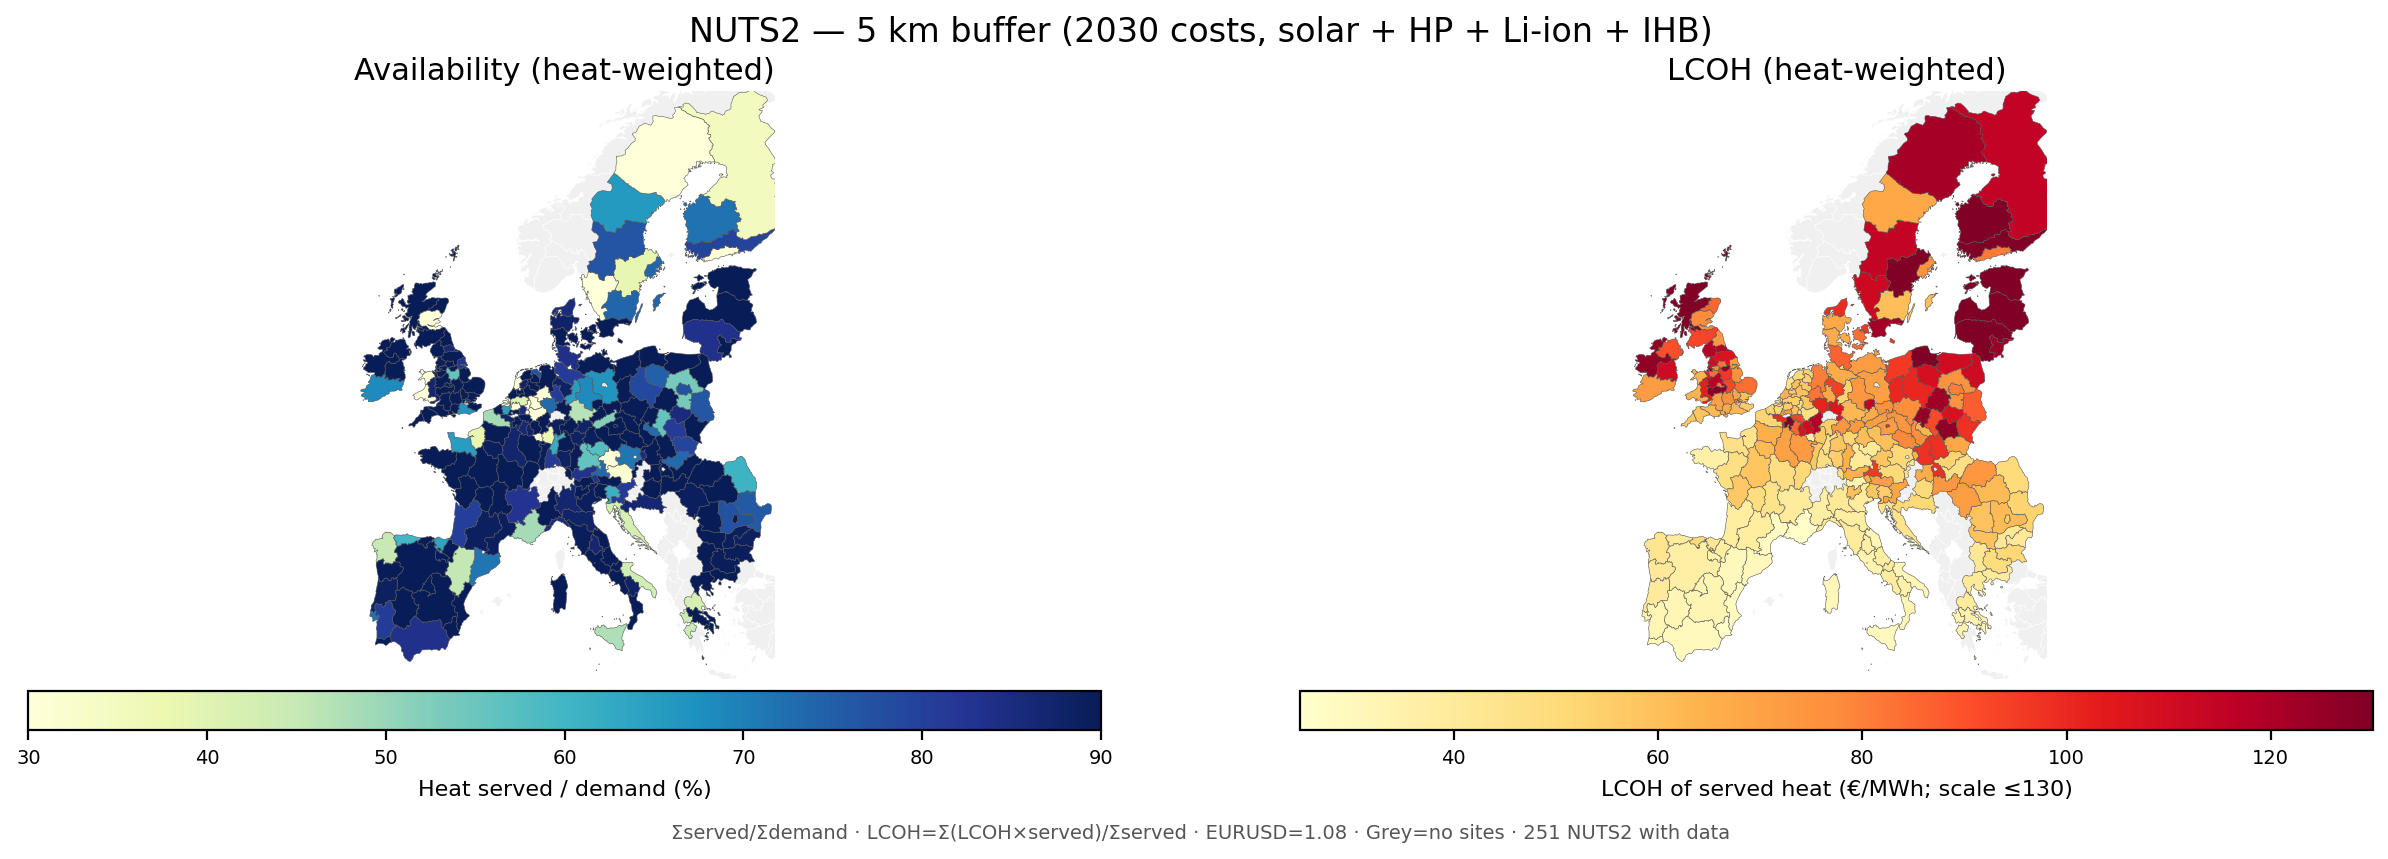

Source data for this figure (header and first rows):
NUTS_ID, NAME_LATN, CNTR_CODE, demand_twh, served_twh, availability_pct, lcoh_eur_per_mwh, n_sites
BE21, Prov. Antwerpen, BE, 18.29, 4.489, 24.54, 55.5, 17
DEA2, Köln, DE, 18.02, 2.924, 16.23, 46.61, 8
DEA1, Düsseldorf, DE, 16.64, 3.299, 19.82, 57.83, 16
NL34, Zeeland, NL, 15.49, 3.481, 22.47, 44.96, 5
ES51, Cataluña, ES, 12.86, 9.184, 71.39, 30.36, 37
FRE1, Nord-Pas de Calais, FR, 12.43, 6.036, 48.57, 52.39, 32
UKM7, Eastern Scotland, UK, 12.36, 3.698, 29.92, 77.65, 13
FRL0, Provence-Alpes-Côte d’Azur, FR, 11.48, 5.576, 48.56, 25.83, 13
DEE0, Sachsen-Anhalt, DE, 10.79, 7.39, 68.47, 73.88, 17
NL42, Limburg (NL), NL, 10.48, 2.856, 27.26, 46.68, 6
ITC4, Lombardia, IT, 9.957, 8.673, 87.11, 41.24, 95
DEA3, Münster, DE, 9.369, 2.221, 23.7, 82.11, 10
ITF4, Puglia, IT, 9.227, 3.983, 43.17, 31.3, 15
NL41, Noord-Brabant, NL, 7.699, 3.157, 41, 54.88, 15
AT31, Oberösterreich, AT, 6.554, 1.654, 25.23, 57.66, 8
NL32, Noord-Holland, NL, 6.463, 0.9404, 14.55, 45.62, 9
DEB3, Rheinhessen-Pfalz, DE, 6.455, 2.401, 37.2, 56.19, 9
FRD2, Haute-Normandie, FR, 6.303, 2.431, 38.57, 44.57, 13
PL22, Śląskie, PL, 6.302, 3.521, 55.87, 91.36, 19
DEG0, Thüringen, DE, 6.271, 2.934, 46.78, 61.96, 8
PL92, Mazowiecki regionalny, PL, 5.952, 3.189, 53.58, 75.17, 19
ITH3, Veneto, IT, 5.582, 4.975, 89.14, 38.84, 55
SE23, Västsverige, SE, 5.478, 1.559, 28.45, 111.7, 8
CZ04, Severozápad, CZ, 5.34, 2.777, 52, 71.39, 11
AT12, Niederösterreich, AT, 5.299, 3.786, 71.45, 51.03, 11
DE91, Braunschweig, DE, 4.875, 3.178, 65.19, 53.22, 5
HU31, Észak-Magyarország, HU, 4.861, 3.564, 73.33, 52.8, 3
ES12, Principado de Asturias, ES, 4.86, 2.91, 59.87, 39.71, 6
BE23, Prov. Oost-Vlaanderen, BE, 4.807, 3.108, 64.65, 51.56, 10
IE05, Southern, IE, 4.806, 3.292, 68.49, 72.22, 12
ITG1, Sicilia, IT, 4.598, 2.189, 47.6, 29.56, 6
PL61, Kujawsko-pomorskie, PL, 4.556, 3.399, 74.6, 108.7, 18
DEC0, Saarland, DE, 4.522, 0.9989, 22.09, 37.49, 3
DEF0, Schleswig-Holstein, DE, 4.47, 3.744, 83.75, 86.34, 8
FRK2, Rhône-Alpes, FR, 4.349, 3.592, 82.6, 39.44, 26
FRF3, Lorraine, FR, 4.189, 3.77, 90.0, 72.89, 16
RO22, Sud-Est, RO, 4.051, 3.059, 75.51, 53.27, 10
DE21, Oberbayern, DE, 3.876, 2.171, 56.01, 40.09, 7
ES11, Galicia, ES, 3.769, 1.692, 44.9, 43.64, 14
ITH5, Emilia-Romagna, IT, 3.568, 3.143, 88.08, 37.87, 17
DE22, Niederbayern, DE, 3.47, 1.995, 57.5, 41.14, 4
SK04, Východné Slovensko, SK, 3.407, 2.703, 79.34, 68.41, 6
FI1D, Pohjois- ja Itä-Suomi, FI, 3.313, 1.158, 34.96, 115.1, 8
DE40, Brandenburg, DE, 3.307, 2.206, 66.7, 71.34, 9
PT18, Alentejo, PT, 3.287, 2.665, 81.07, 31.83, 9
BG33, Severoiztochen, BG, 3.282, 2.912, 88.73, 40.64, 5
ITC1, Piemonte, IT, 3.196, 2.876, 90, 37.1, 28
SE33, Övre Norrland, SE, 3.149, 0.3015, 9.575, 121.7, 3
UKL1, West Wales and The Valleys, UK, 3.128, 0.6634, 21.21, 64.37, 9
PL71, Łódzkie, PL, 3.078, 2.77, 90, 122.9, 21
FI1B, Helsinki-Uusimaa, FI, 2.949, 0.7489, 25.39, 81.5, 4
ES21, País Vasco, ES, 2.802, 1.78, 63.53, 42.39, 13
NL11, Groningen, NL, 2.796, 2.139, 76.52, 53.74, 8
ITI2, Umbria, IT, 2.784, 2.408, 86.49, 36.52, 10
DE50, Bremen, DE, 2.77, 1.07, 38.64, 46.07, 2
DE60, Hamburg, DE, 2.707, 0.4918, 18.17, 48.2, 2
FRE2, Picardie, FR, 2.696, 2.426, 90.0, 65.45, 18
ES30, Comunidad de Madrid, ES, 2.691, 2.422, 90.0, 32.87, 11
PT17, Área Metropolitana de Lisboa, PT, 2.664, 1.917, 71.96, 34.5, 12
ES52, Comunitat Valenciana, ES, 2.605, 2.344, 90.0, 28.89, 22
... 191 more rows
